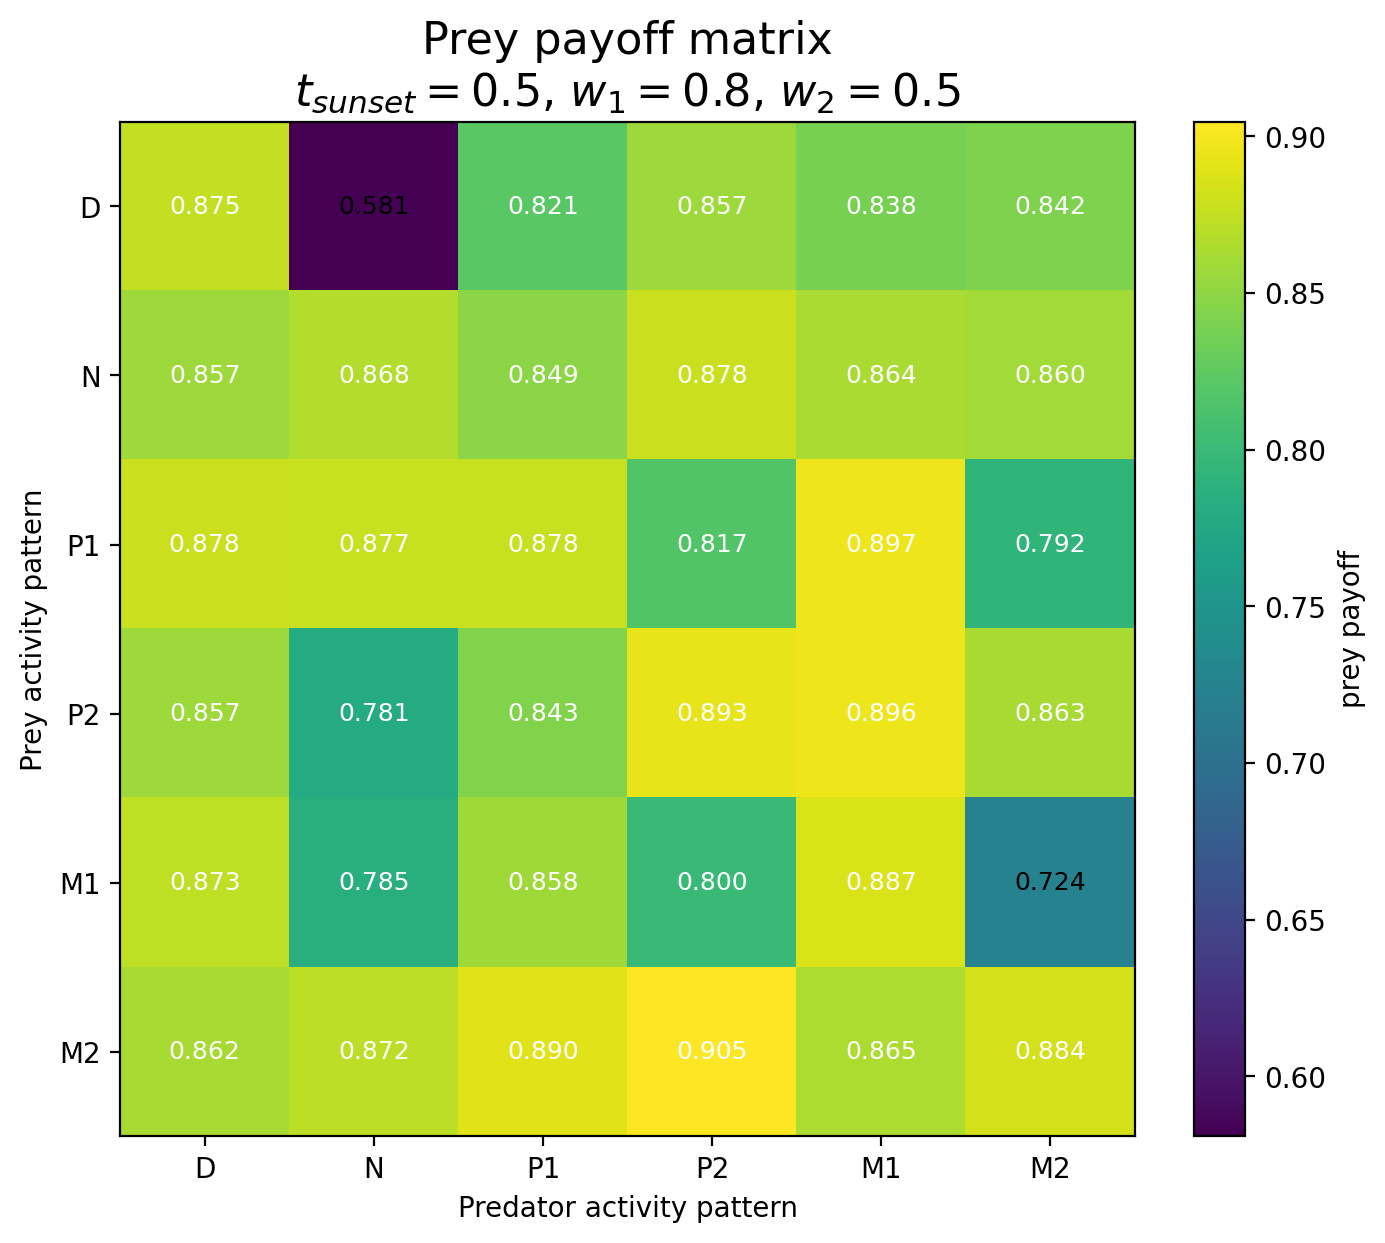

The table this chart was drawn from, first rows:
Prey / Predator, D, N, P1, P2, M1, M2
D, 0.8748, 0.5808, 0.8213, 0.8569, 0.8379, 0.8423
N, 0.8574, 0.8678, 0.8489, 0.8783, 0.8637, 0.8597
P1, 0.8783, 0.8775, 0.8776, 0.8165, 0.8969, 0.7922
P2, 0.8567, 0.7806, 0.8428, 0.893, 0.8963, 0.8625
M1, 0.8731, 0.7855, 0.8581, 0.7996, 0.8866, 0.7244
M2, 0.8618, 0.872, 0.89, 0.9047, 0.8652, 0.8838
